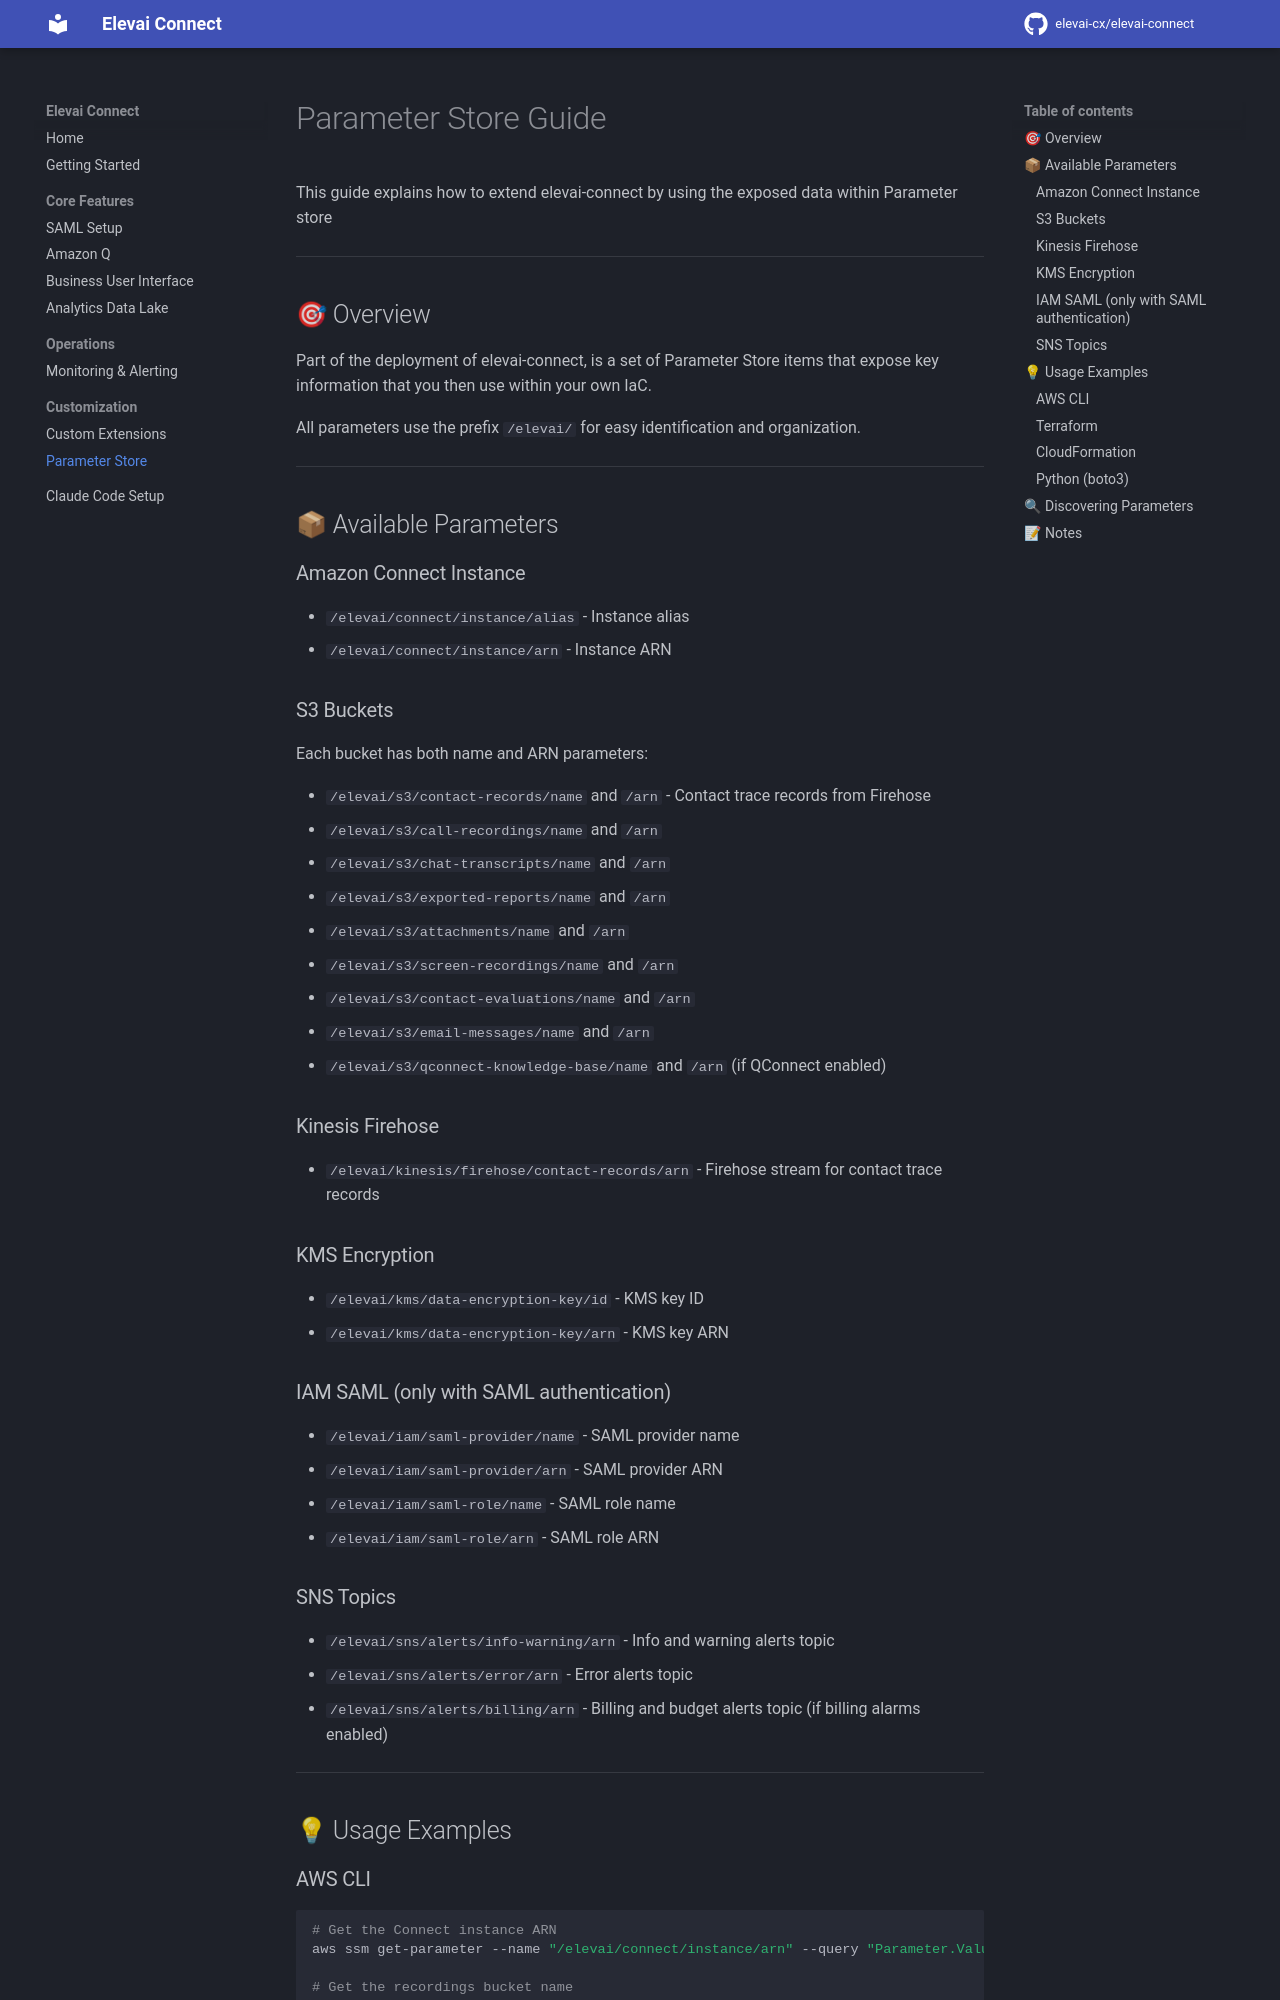

repository: elevai-cx/elevai-connect · page: PARAMETER_STORE_GUIDE/index.html · generator: mkdocs

# Parameter Store Guide

This guide explains how to extend elevai-connect by using the exposed data within Parameter store

---

## 🎯 Overview

Part of the deployment of elevai-connect, is a set of Parameter Store items that expose key information that you then use within your own IaC.

All parameters use the prefix `/elevai/` for easy identification and organization.

---

## 📦 Available Parameters

### Amazon Connect Instance

- `/elevai/connect/instance/alias` - Instance alias
- `/elevai/connect/instance/arn` - Instance ARN

### S3 Buckets

Each bucket has both name and ARN parameters:

- `/elevai/s3/contact-records/name` and `/arn` - Contact trace records from Firehose
- `/elevai/s3/call-recordings/name` and `/arn`
- `/elevai/s3/chat-transcripts/name` and `/arn`
- `/elevai/s3/exported-reports/name` and `/arn`
- `/elevai/s3/attachments/name` and `/arn`
- `/elevai/s3/screen-recordings/name` and `/arn`
- `/elevai/s3/contact-evaluations/name` and `/arn`
- `/elevai/s3/email-messages/name` and `/arn`
- `/elevai/s3/qconnect-knowledge-base/name` and `/arn` (if QConnect enabled)

### Kinesis Firehose

- `/elevai/kinesis/firehose/contact-records/arn` - Firehose stream for contact trace records

### KMS Encryption

- `/elevai/kms/data-encryption-key/id` - KMS key ID
- `/elevai/kms/data-encryption-key/arn` - KMS key ARN

### IAM SAML (only with SAML authentication)

- `/elevai/iam/saml-provider/name` - SAML provider name
- `/elevai/iam/saml-provider/arn` - SAML provider ARN
- `/elevai/iam/saml-role/name` - SAML role name
- `/elevai/iam/saml-role/arn` - SAML role ARN

### SNS Topics

- `/elevai/sns/alerts/info-warning/arn` - Info and warning alerts topic
- `/elevai/sns/alerts/error/arn` - Error alerts topic
- `/elevai/sns/alerts/billing/arn` - Billing and budget alerts topic (if billing alarms enabled)

---

## 💡 Usage Examples
